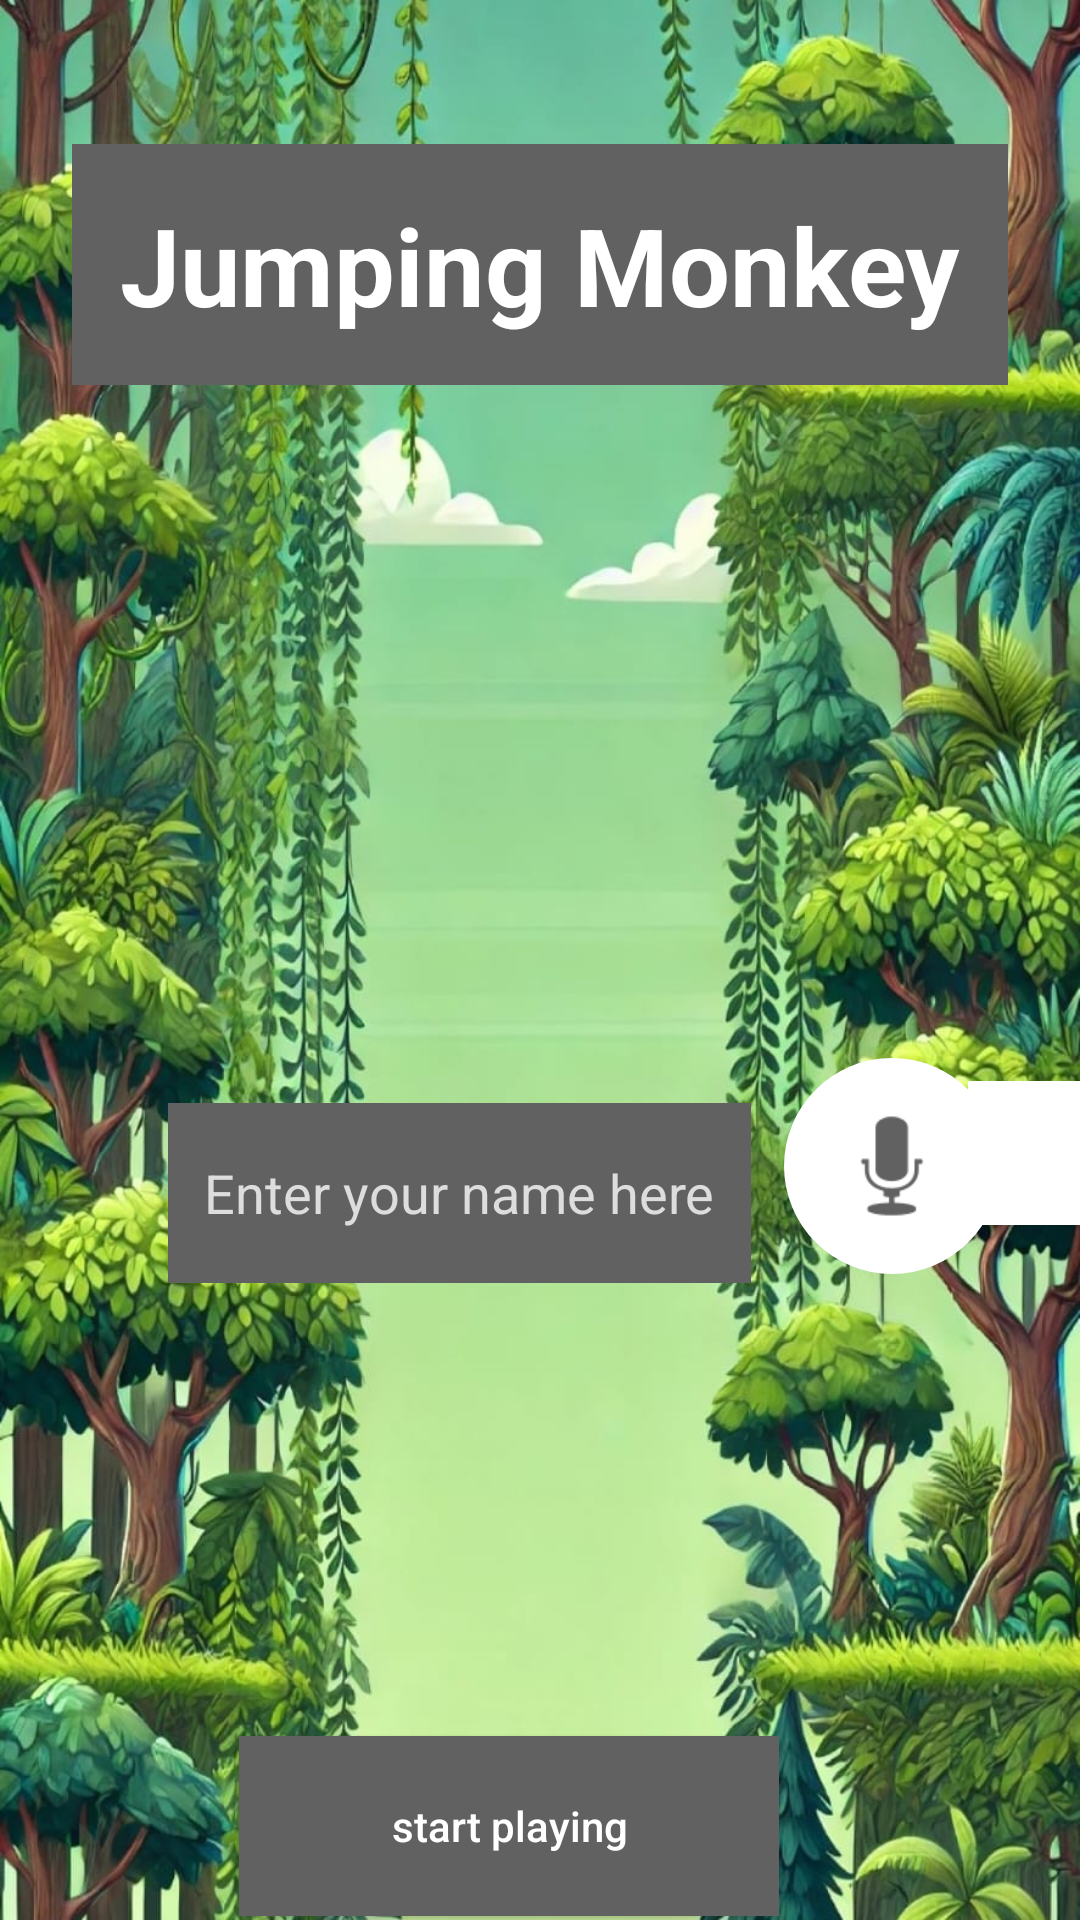

Here is an Android app screen rendered from its layout file. Give the layout XML and the strings, colors and styles it references.
<!-- AndroidManifest.xml: application theme Theme.JumpingMonkey -->
<!-- res/layout/activity_login.xml -->
<?xml version="1.0" encoding="utf-8"?>
<androidx.constraintlayout.widget.ConstraintLayout xmlns:android="http://schemas.android.com/apk/res/android"
    xmlns:app="http://schemas.android.com/apk/res-auto"
    xmlns:tools="http://schemas.android.com/tools"
    android:id="@+id/main"
    android:layout_width="match_parent"
    android:layout_height="match_parent"
    android:background="@drawable/background"
    tools:context=".activities.LoginActivity">

    <ImageButton
        android:id="@+id/imgContact"
        android:layout_width="48dp"
        android:layout_height="48dp"
        android:layout_gravity="center"
        android:background="#FFF"

        android:scaleType="fitXY"
        android:src="@drawable/baseline_person_24"
        app:layout_constraintBottom_toBottomOf="parent"
        app:layout_constraintEnd_toEndOf="parent"
        app:layout_constraintHorizontal_bias="0.5"
        app:layout_constraintStart_toEndOf="@+id/frameLayout"
        app:layout_constraintTop_toBottomOf="@+id/title"
        app:layout_constraintVertical_bias="0.5"
        app:tint="#616161"
        tools:ignore="MissingConstraints" />

    <TextView
        android:id="@+id/title"
        android:layout_width="wrap_content"
        android:layout_height="wrap_content"
        android:layout_marginTop="48dp"
        android:background="#616161"
        android:padding="16dp"
        android:text="Jumping Monkey"
        android:textColor="#ffffff"
        android:textSize="36sp"
        android:textStyle="bold"
        app:layout_constraintEnd_toEndOf="parent"
        app:layout_constraintStart_toStartOf="parent"
        app:layout_constraintTop_toTopOf="parent" />

    <androidx.constraintlayout.widget.ConstraintLayout
        android:id="@+id/nameInputContainer"
        android:layout_width="0dp"
        android:layout_height="wrap_content"
        android:layout_marginTop="36dp"
        app:layout_constraintEnd_toEndOf="parent"
        app:layout_constraintStart_toStartOf="parent"
        app:layout_constraintTop_toBottomOf="@id/title"
        app:layout_constraintWidth_percent="0.8" />

    <Button
        android:id="@+id/startButton"
        android:layout_width="0dp"
        android:layout_height="60dp"
        android:layout_marginTop="412dp"
        android:background="#616161"
        android:text="start playing"
        android:textAllCaps="false"
        android:textColor="#ffffff"
        app:layout_constraintBottom_toBottomOf="parent"
        app:layout_constraintEnd_toEndOf="parent"
        app:layout_constraintHorizontal_bias="0.443"
        app:layout_constraintStart_toStartOf="parent"
        app:layout_constraintTop_toBottomOf="@id/nameInputContainer"
        app:layout_constraintVertical_bias="0.591"
        app:layout_constraintWidth_percent="0.5" />

    <EditText
        android:id="@+id/nameInput"
        android:layout_width="0dp"
        android:layout_height="60dp"
        android:layout_marginStart="56dp"
        android:background="#616161"
        android:hint="Enter your name here"
        android:padding="12dp"
        android:textColor="#ffffff"
        android:textColorHint="#dddddd"
        app:layout_constraintBottom_toBottomOf="parent"
        app:layout_constraintStart_toStartOf="parent"
        app:layout_constraintTop_toBottomOf="@+id/nameInputContainer"
        app:layout_constraintVertical_bias="0.489" />

    <FrameLayout
        android:id="@+id/frameLayout"
        android:layout_width="72dp"
        android:layout_height="72dp"
        android:layout_gravity="center"
        app:layout_constraintBottom_toBottomOf="parent"
        app:layout_constraintEnd_toEndOf="parent"
        app:layout_constraintHorizontal_bias="0.296"
        app:layout_constraintStart_toEndOf="@+id/nameInput"
        app:layout_constraintTop_toBottomOf="@+id/title"
        app:layout_constraintVertical_bias="0.51">

        <View
            android:layout_width="72dp"
            android:layout_height="72dp"
            android:background="@drawable/circle_white" />

        <ImageButton
            android:id="@+id/micButton"
            android:layout_width="48dp"
            android:layout_height="48dp"
            android:layout_gravity="center"
            android:background="#FFF"
            android:contentDescription="Speak your name"
            android:scaleType="fitXY"
            android:src="@android:drawable/ic_btn_speak_now"
            app:tint="#616161" />
    </FrameLayout>

</androidx.constraintlayout.widget.ConstraintLayout>
<!-- resources referenced by this layout -->
<resources>
  <!-- drawable background: jpeg bitmap (drawable, 212554 bytes) -->
  <!-- drawable circle_white (drawable) -->
  <shape xmlns:android="http://schemas.android.com/apk/res/android">
      <solid android:color="#ffffff" />  
      <corners android:radius="36dp" />  
  </shape>
  <style name="Theme.JumpingMonkey" parent="Base.Theme.JumpingMonkey" />
  <style name="Base.Theme.JumpingMonkey" parent="Theme.Material3.DayNight.NoActionBar">
          
          
      </style>
</resources>
